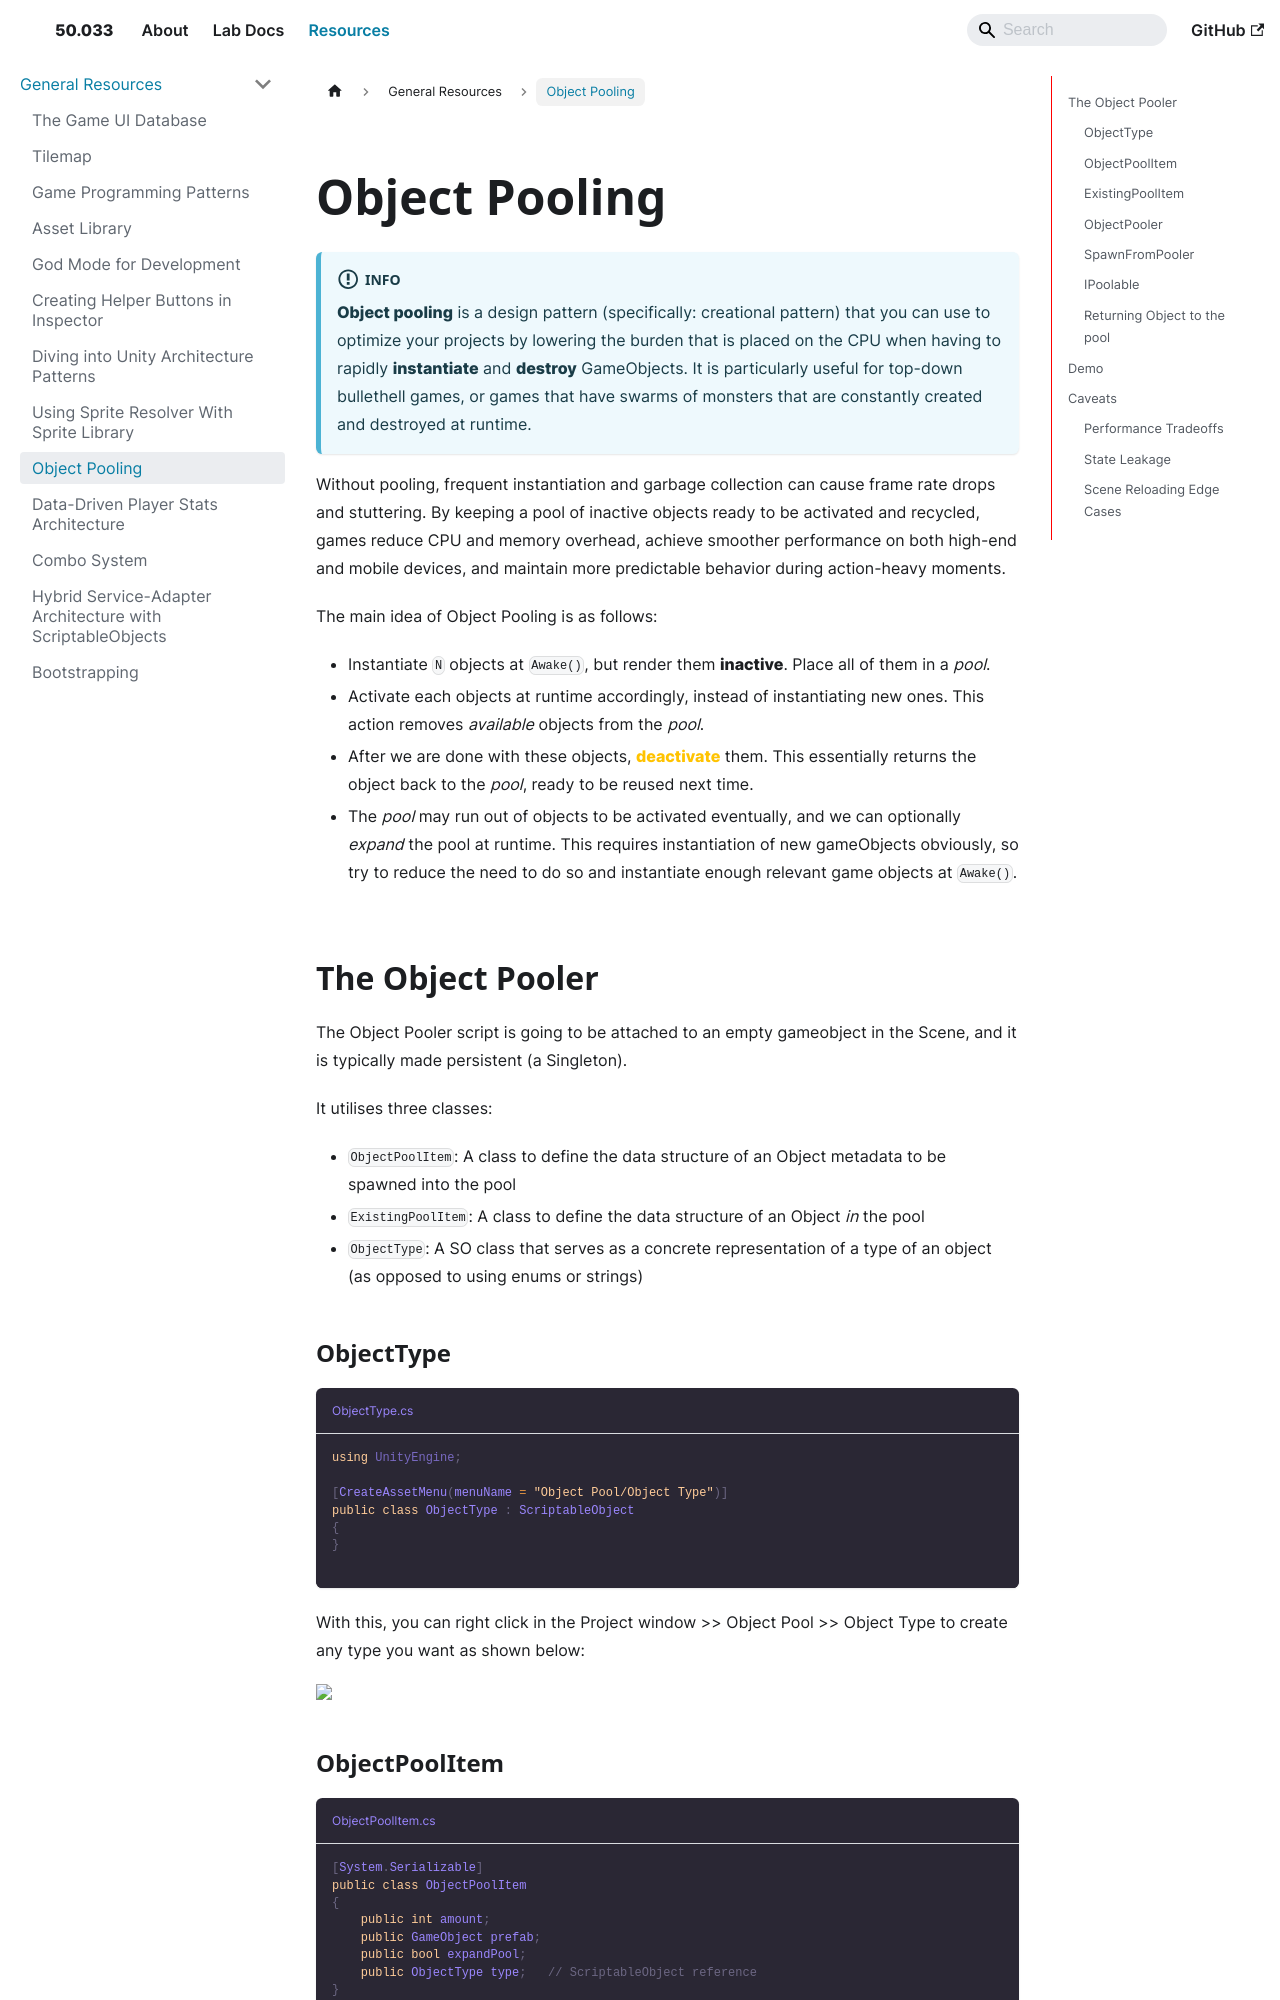

repository: natalieagus/50033 · page: resources/general/object-pooling/index.html · generator: docusaurus

---
sidebar_position: 7
---

import Tabs from '@theme/Tabs';
import TabItem from '@theme/TabItem';
import CollapsibleAnswer from '@site/src/components/CollapsibleAnswer';
import DeepDive from '@site/src/components/DeepDive';
import ImageCard from '@site/src/components/ImageCard';
import ChatBaseBubble from "@site/src/components/ChatBaseBubble";
import VideoItem from '@site/src/components/VideoItem';

# Object Pooling

:::info
**Object pooling** is a design pattern (specifically: creational pattern) that you can use to optimize your projects by lowering the burden that is placed on the CPU when having to rapidly **instantiate** and **destroy** GameObjects. It is particularly useful for top-down bullethell games, or games that have swarms of monsters that are constantly created and destroyed at runtime.
:::

Without pooling, frequent instantiation and garbage collection can cause frame rate drops and stuttering. By keeping a pool of inactive objects ready to be activated and recycled, games reduce CPU and memory overhead, achieve smoother performance on both high-end and mobile devices, and maintain more predictable behavior during action-heavy moments.

The main idea of Object Pooling is as follows:

- Instantiate `N` objects at `Awake()`, but render them **inactive**. Place all of them in a _pool_.
- Activate each objects at runtime accordingly, instead of instantiating new ones. This action removes _available_ objects from the _pool_.
- After we are done with these objects, <span class="orange-bold">deactivate</span> them. This essentially returns the object back to the _pool_, ready to be reused next time.
- The _pool_ may run out of objects to be activated eventually, and we can optionally _expand_ the pool at runtime. This requires instantiation of new gameObjects obviously, so try to reduce the need to do so and instantiate enough relevant game objects at `Awake()`.

## The Object Pooler

The Object Pooler script is going to be attached to an empty gameobject in the Scene, and it is typically made persistent (a Singleton).

It utilises three classes:

- `ObjectPoolItem`: A class to define the data structure of an Object metadata to be spawned into the pool
- `ExistingPoolItem`: A class to define the data structure of an Object _in_ the pool
- `ObjectType`: A SO class that serves as a concrete representation of a type of an object (as opposed to using enums or strings)

### ObjectType

```cs title="ObjectType.cs"
using UnityEngine;

[CreateAssetMenu(menuName = "Object Pool/Object Type")]
public class ObjectType : ScriptableObject
{
}

```

With this, you can right click in the Project window >> Object Pool >> Object Type to create any type you want as shown below:

<ImageCard path={require("/resources/general/images/object-pooling/2025-10-02-10-51-45.png").default} widthPercentage="100%"/>
